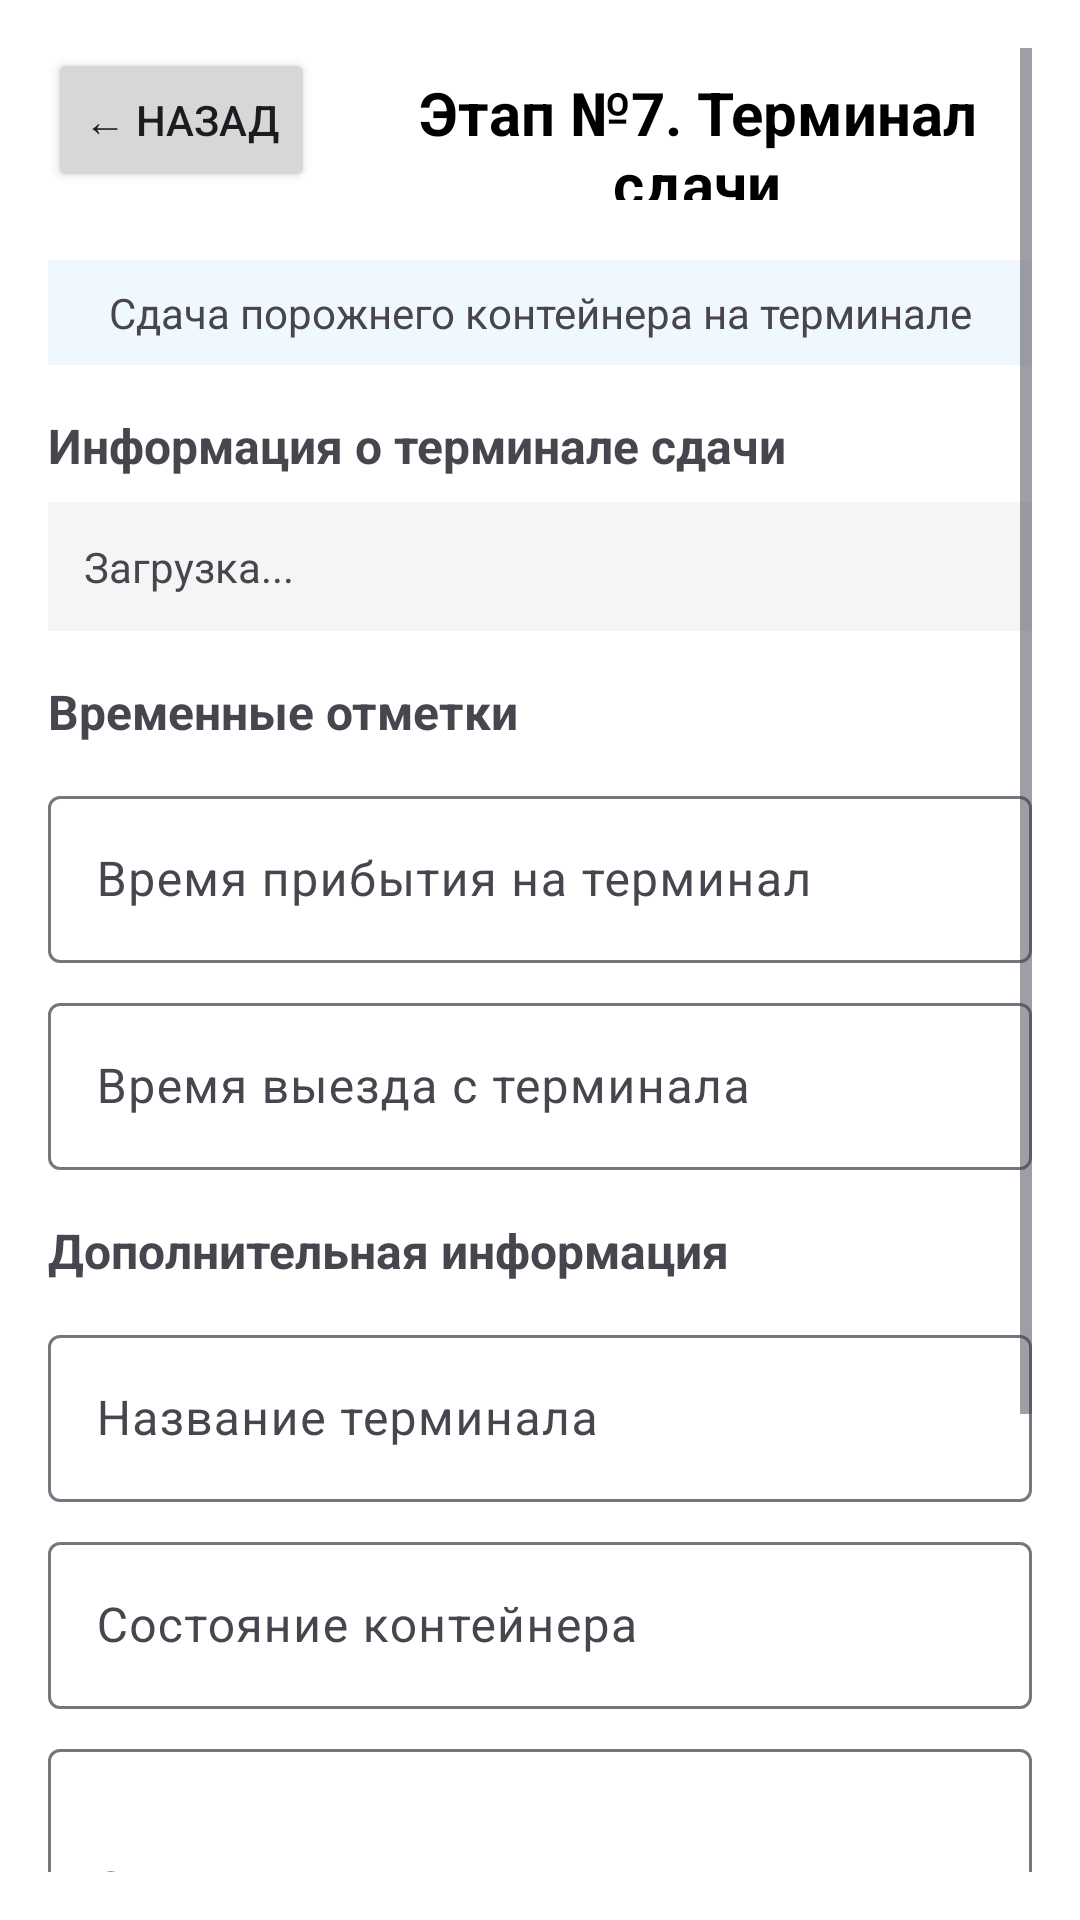

Reconstruct the res/layout file that produces this screen, plus the resources it refers to.
<!-- AndroidManifest.xml: application theme Theme.DriverMobileApp -->
<!-- res/layout/activity_stage7_container_return.xml -->
<?xml version="1.0" encoding="utf-8"?>
<ScrollView xmlns:android="http://schemas.android.com/apk/res/android"
    android:layout_width="match_parent"
    android:layout_height="match_parent"
    android:padding="16dp"
    android:fillViewport="true"
    android:background="@android:color/white">

    <LinearLayout
        android:layout_width="match_parent"
        android:layout_height="wrap_content"
        android:orientation="vertical"
        android:background="@android:color/white">

        
        <LinearLayout
            android:layout_width="match_parent"
            android:layout_height="wrap_content"
            android:orientation="horizontal"
            android:layout_marginBottom="20dp">

            <Button
                android:id="@+id/btnBack"
                android:layout_width="wrap_content"
                android:layout_height="wrap_content"
                android:text="← Назад"
                android:layout_marginEnd="16dp" />

            <TextView
                android:layout_width="0dp"
                android:layout_height="wrap_content"
                android:layout_weight="1"
                android:text="Этап №7. Терминал сдачи"
                android:textSize="20sp"
                android:textStyle="bold"
                android:gravity="center"
                android:textColor="@android:color/black" />

        </LinearLayout>

        
        <TextView
            android:layout_width="match_parent"
            android:layout_height="wrap_content"
            android:text="Сдача порожнего контейнера на терминале"
            android:textSize="14sp"
            android:gravity="center"
            android:layout_marginBottom="16dp"
            android:padding="8dp"
            android:background="#f0f8ff" />

        
        <TextView
            android:layout_width="match_parent"
            android:layout_height="wrap_content"
            android:text="Информация о терминале сдачи"
            android:textSize="16sp"
            android:textStyle="bold"
            android:layout_marginBottom="8dp" />

        <TextView
            android:id="@+id/tvTerminalInfo"
            android:layout_width="match_parent"
            android:layout_height="wrap_content"
            android:text="Загрузка..."
            android:textSize="14sp"
            android:layout_marginBottom="16dp"
            android:padding="12dp"
            android:background="#f5f5f5"
            android:lineSpacingExtra="4dp" />

        
        <TextView
            android:layout_width="match_parent"
            android:layout_height="wrap_content"
            android:text="Временные отметки"
            android:textSize="16sp"
            android:textStyle="bold"
            android:layout_marginBottom="12dp" />

        <com.google.android.material.textfield.TextInputLayout
            android:layout_width="match_parent"
            android:layout_height="wrap_content"
            android:layout_marginBottom="8dp"
            android:hint="Время прибытия на терминал">

            <com.google.android.material.textfield.TextInputEditText
                android:id="@+id/etArrivedTime"
                android:layout_width="match_parent"
                android:layout_height="wrap_content"
                android:inputType="text" />

        </com.google.android.material.textfield.TextInputLayout>

        <com.google.android.material.textfield.TextInputLayout
            android:layout_width="match_parent"
            android:layout_height="wrap_content"
            android:layout_marginBottom="16dp"
            android:hint="Время выезда с терминала">

            <com.google.android.material.textfield.TextInputEditText
                android:id="@+id/etDepartedTime"
                android:layout_width="match_parent"
                android:layout_height="wrap_content"
                android:inputType="text" />

        </com.google.android.material.textfield.TextInputLayout>

        
        <TextView
            android:layout_width="match_parent"
            android:layout_height="wrap_content"
            android:text="Дополнительная информация"
            android:textSize="16sp"
            android:textStyle="bold"
            android:layout_marginBottom="12dp" />

        <com.google.android.material.textfield.TextInputLayout
            android:layout_width="match_parent"
            android:layout_height="wrap_content"
            android:layout_marginBottom="8dp"
            android:hint="Название терминала">

            <com.google.android.material.textfield.TextInputEditText
                android:id="@+id/etTerminalName"
                android:layout_width="match_parent"
                android:layout_height="wrap_content"
                android:inputType="text" />

        </com.google.android.material.textfield.TextInputLayout>

        <com.google.android.material.textfield.TextInputLayout
            android:layout_width="match_parent"
            android:layout_height="wrap_content"
            android:layout_marginBottom="8dp"
            android:hint="Состояние контейнера">

            <com.google.android.material.textfield.TextInputEditText
                android:id="@+id/etContainerCondition"
                android:layout_width="match_parent"
                android:layout_height="wrap_content"
                android:inputType="text" />

        </com.google.android.material.textfield.TextInputLayout>

        <com.google.android.material.textfield.TextInputLayout
            android:layout_width="match_parent"
            android:layout_height="wrap_content"
            android:layout_marginBottom="16dp"
            android:hint="Заметки водителя">

            <com.google.android.material.textfield.TextInputEditText
                android:id="@+id/etDriverNotes"
                android:layout_width="match_parent"
                android:layout_height="wrap_content"
                android:inputType="textMultiLine"
                android:minLines="3" />

        </com.google.android.material.textfield.TextInputLayout>

        
        <TextView
            android:layout_width="match_parent"
            android:layout_height="wrap_content"
            android:text="Действия логиста"
            android:textSize="16sp"
            android:textStyle="bold"
            android:layout_marginBottom="12dp" />

        <Button
            android:id="@+id/btnDocuments"
            android:layout_width="match_parent"
            android:layout_height="wrap_content"
            android:text="Документы"
            android:layout_marginBottom="16dp"
            android:backgroundTint="@color/design_default_color_primary"
            android:textColor="@android:color/white" />

        
        <Button
            android:id="@+id/btnComplete"
            android:layout_width="match_parent"
            android:layout_height="wrap_content"
            android:text="Завершить этап"
            android:layout_marginBottom="16dp"
            android:backgroundTint="#4CAF50"
            android:textColor="@android:color/white"
            android:textStyle="bold"
            android:textSize="16sp" />

    </LinearLayout>

</ScrollView>
<!-- resources referenced by this layout -->
<resources>
  <style name="Theme.DriverMobileApp" parent="Base.Theme.DriverMobileApp" />
  <style name="Base.Theme.DriverMobileApp" parent="Theme.Material3.DayNight.NoActionBar">
          
          
      </style>
</resources>
